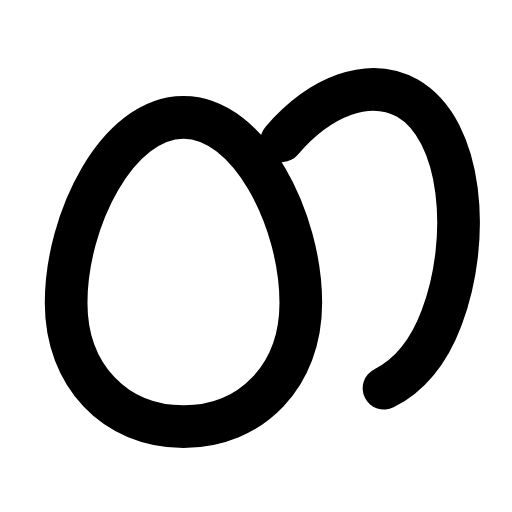
t = 0.00 s
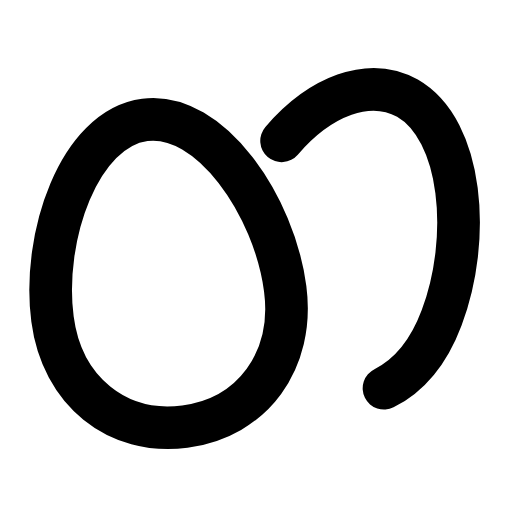
t = 0.26 s
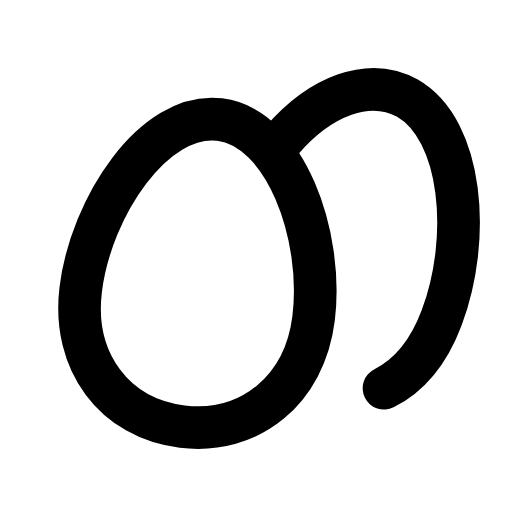
t = 0.53 s
t = 0.78 s: frame unchanged from t = 0.00 s, image omitted
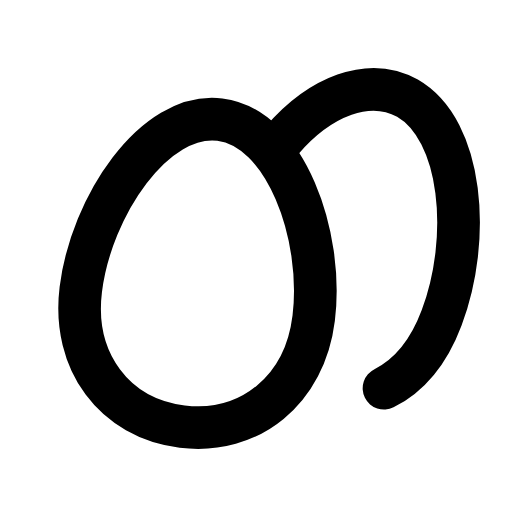
t = 1.06 s
t = 1.33 s: frame unchanged from t = 0.00 s, image omitted

The animated SVG that drew these frames (rendered in a browser with its animation timeline set to each time). Animation: 1 SMIL element (animateTransform=1); one cycle of 1.60 s, repeats indefinitely.

<svg xmlns="http://www.w3.org/2000/svg" width="24" height="24" viewBox="0 0 24 24" fill="none"><g transform="translate(0 -0.5)"><g><animateTransform attributeName="transform" type="rotate" values="0 8.6 20;0 8.6 20;-9 8.6 20;7 8.6 20;0 8.6 20;0 8.6 20;7 8.6 20;-9 8.6 20;0 8.6 20;0 8.6 20;0 8.6 20" keyTimes="0;0.135;0.2475;0.36;0.45;0.6;0.66;0.735;0.81;0.9;1" dur="1.6s" repeatCount="indefinite" calcMode="spline" keySplines="0.16 1 0.3 1;0.16 1 0.3 1;0.16 1 0.3 1;0.16 1 0.3 1;0.16 1 0.3 1;0.16 1 0.3 1;0.16 1 0.3 1;0.16 1 0.3 1;0.16 1 0.3 1;0.16 1 0.3 1"/><path stroke="currentColor" stroke-width="2" stroke-linecap="round" stroke-linejoin="round" fill="none" d="M8.6 20.5C5.4 20.5 3.1 18.1 3.1 14.7C3.1 10.8 5.5 6 8.6 6S14.1 10.8 14.1 14.7C14.1 18.1 11.8 20.5 8.6 20.5Z"></path></g><path stroke="currentColor" stroke-width="2" stroke-linecap="round" stroke-linejoin="round" fill="none" d="M13.2 7.1C15 5 17.3 4.1 19.1 5.1C21.7 6.6 22.1 11.7 20.7 15.4C20.1 17 19.2 18.1 18 18.7"></path></g></svg>
